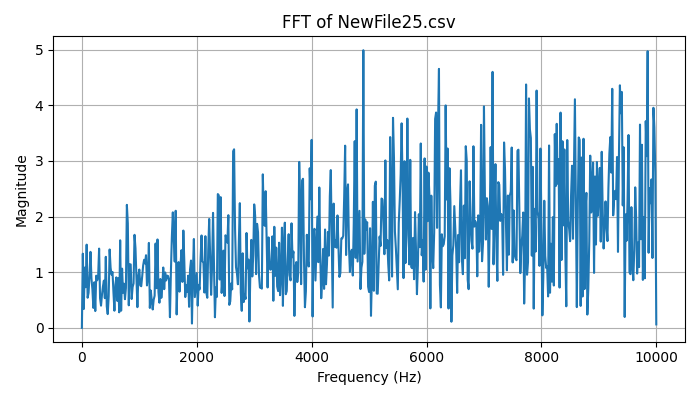

The table this chart was drawn from, first rows:
Frequency (Hz), Magnitude
0.0, 3.885780586188048e-16
16.67, 1.332
33.33, 0.3385
50, 1.083
66.67, 0.7302
83.33, 1.495
100, 0.5409
116.7, 0.6293
133.3, 0.9583
150, 1.365
166.7, 0.8866
183.3, 0.6926
200, 0.358
216.7, 0.8191
233.3, 0.3016
250, 0.9374
266.7, 0.8535
283.3, 0.924
300, 1.424
316.7, 0.5315
333.3, 0.399
350, 0.5944
366.7, 0.7427
383.3, 0.8482
400, 0.5334
416.7, 1.276
433.3, 0.3862
450, 0.2469
466.7, 0.5659
483.3, 1.408
500, 1.08
516.7, 0.9554
533.3, 1.004
550, 0.6339
566.7, 0.3077
583.3, 0.7708
600, 0.9067
616.7, 0.4838
633.3, 0.8914
650, 0.2789
666.7, 1.573
683.3, 0.3083
700, 1.064
716.7, 0.6318
733.3, 0.7934
750, 0.515
766.7, 0.7154
783.3, 2.21
800, 1.877
816.7, 0.4048
833.3, 1.142
850, 1.14
866.7, 0.518
883.3, 0.7329
900, 0.7984
916.7, 1.671
933.3, 1.429
950, 0.8952
966.7, 0.3715
983.3, 0.9318
... 541 more rows
